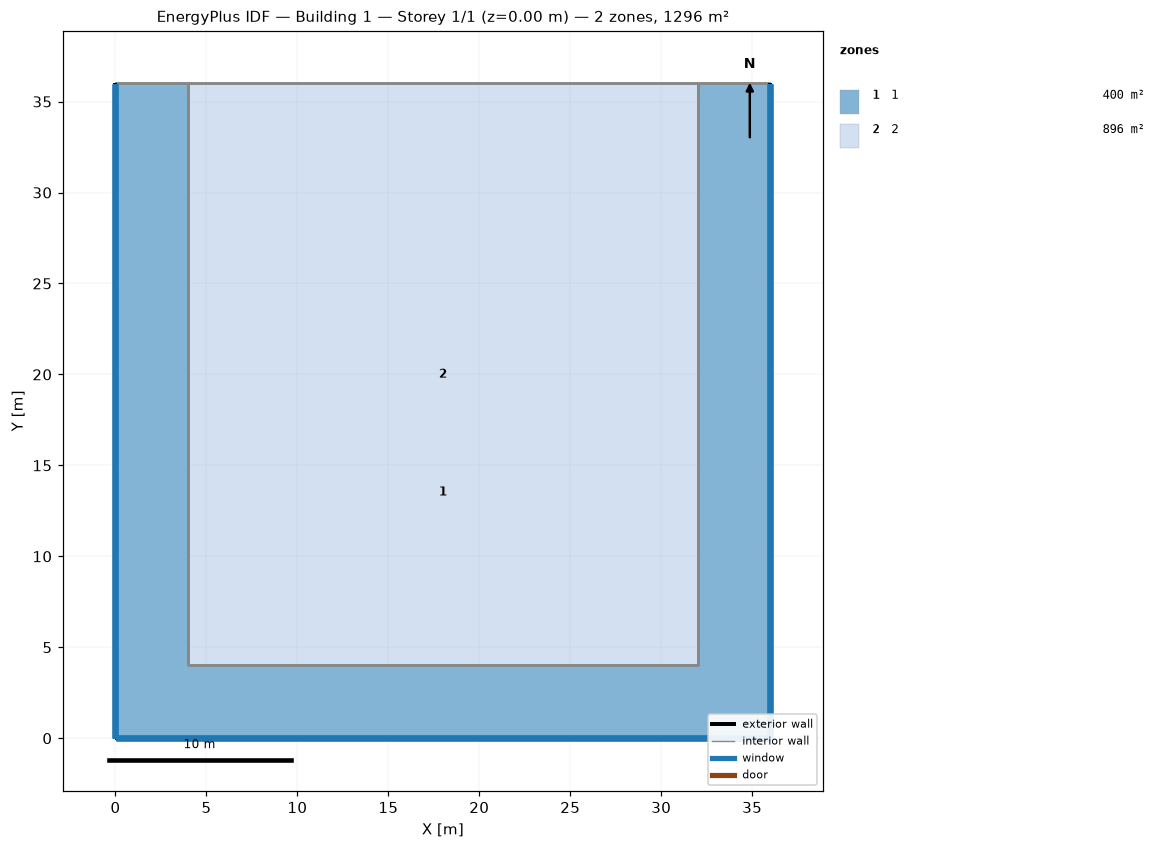
=== STOREY PLAN SPEC (per zone: floor XY polygon, exterior-wall plan segments, windows/doors) ===
zone 1: 1  (400.0 m²)
  floor: (36.00, 36.00) (36.00, 0.00) (0.00, 0.00) (0.00, 36.00) (4.00, 36.00) (4.00, 4.00) (32.00, 4.00) (32.00, 36.00)
  exterior wall: (36.00, 0.00) – (36.00, 36.00)  [36.0 m] x15 surfaces
    window: (36.00, 0.03) – (36.00, 35.97)  [27.4 m²] x15
  exterior wall: (0.00, 0.00) – (36.00, 0.00)  [36.0 m] x15 surfaces
    window: (0.03, 0.00) – (35.97, 0.00)  [27.4 m²] x15
  exterior wall: (0.00, 36.00) – (0.00, 0.00)  [36.0 m] x15 surfaces
    window: (0.00, 35.97) – (0.00, 0.03)  [27.4 m²] x15
  interior walls: 75
zone 2: 2  (896.0 m²)
  floor: (32.00, 36.00) (32.00, 4.00) (4.00, 4.00) (4.00, 36.00)
  interior walls: 60

=== DERIVED (storey summary) ===
Building: Building 1
Storey: 1 of 1  (floor level z = 0.00 m)
Storey gross floor area: 1296.0 m²
Zones on this storey: 2
  - 1: floor 400.0 m²; exterior wall 108.0 m (4937.8 m²); 45 window(s) 1234.4 m²; WWR 25.0%
  - 2: floor 896.0 m²
Zone adjacency (shared interzone walls):
  - 1 ↔ 2